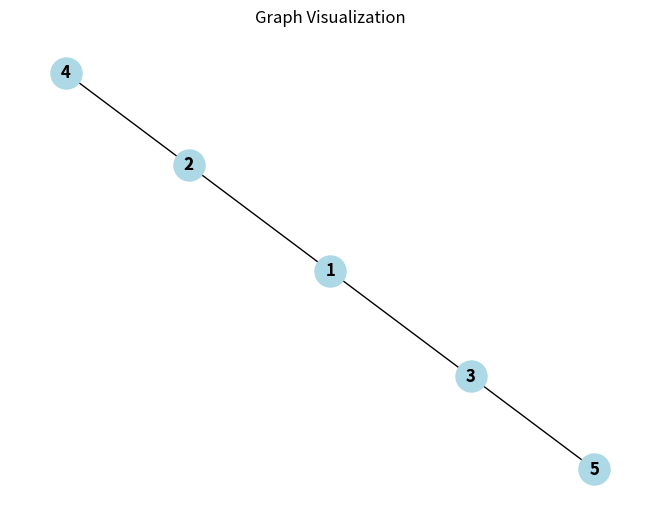

The script that saved this image:


from collections import defaultdict, deque
import networkx as nx
import matplotlib.pyplot as plt

class Graph:
    def __init__(self):
        self.graph = defaultdict(list)

    def add_edge(self, u, v):
        self.graph[u].append(v)

    def bfs(self, start, target):
        visited = set()
        queue = deque()
        queue.append(start)

        while queue:
            node = queue.popleft()
            if node == target:
                return True
            visited.add(node)
            for neighbor in self.graph[node]:
                if neighbor not in visited:
                    queue.append(neighbor)

        return False

if __name__ == "__main__":
    # Create a graph
    graph = Graph()
    graph.add_edge(1, 2)
    graph.add_edge(1, 3)
    graph.add_edge(2, 4)
    graph.add_edge(3, 5)

    # Search for items
    item1 = 1
    item2 = 4
    item3 = 6  # Item that is absent

    # Perform BFS and check if items are present
    present1 = graph.bfs(1, item1)
    present2 = graph.bfs(1, item2)
    present3 = graph.bfs(1, item3)

    if present1:
        print(f"{item1} is present in the graph.")
    else:
        print(f"{item1} is not present in the graph.")

    if present2:
        print(f"{item2} is present in the graph.")
    else:
        print(f"{item2} is not present in the graph.")

    if present3:
        print(f"{item3} is present in the graph.")
    else:
        print(f"{item3} is not present in the graph.")

    # Create a NetworkX graph
    G = nx.Graph()
    for u, v in graph.graph.items():
        for w in v:
            G.add_edge(u, w)

    # Draw the graph with labels
    pos = nx.spring_layout(G)
    labels = {node: str(node) for node in G.nodes()}

    nx.draw(G, pos, with_labels=True, node_size=500, node_color='lightblue', font_size=12, font_color='black', font_weight='bold')
    nx.draw_networkx_labels(G, pos, labels=labels)

    plt.title("Graph Visualization")
    plt.show()
